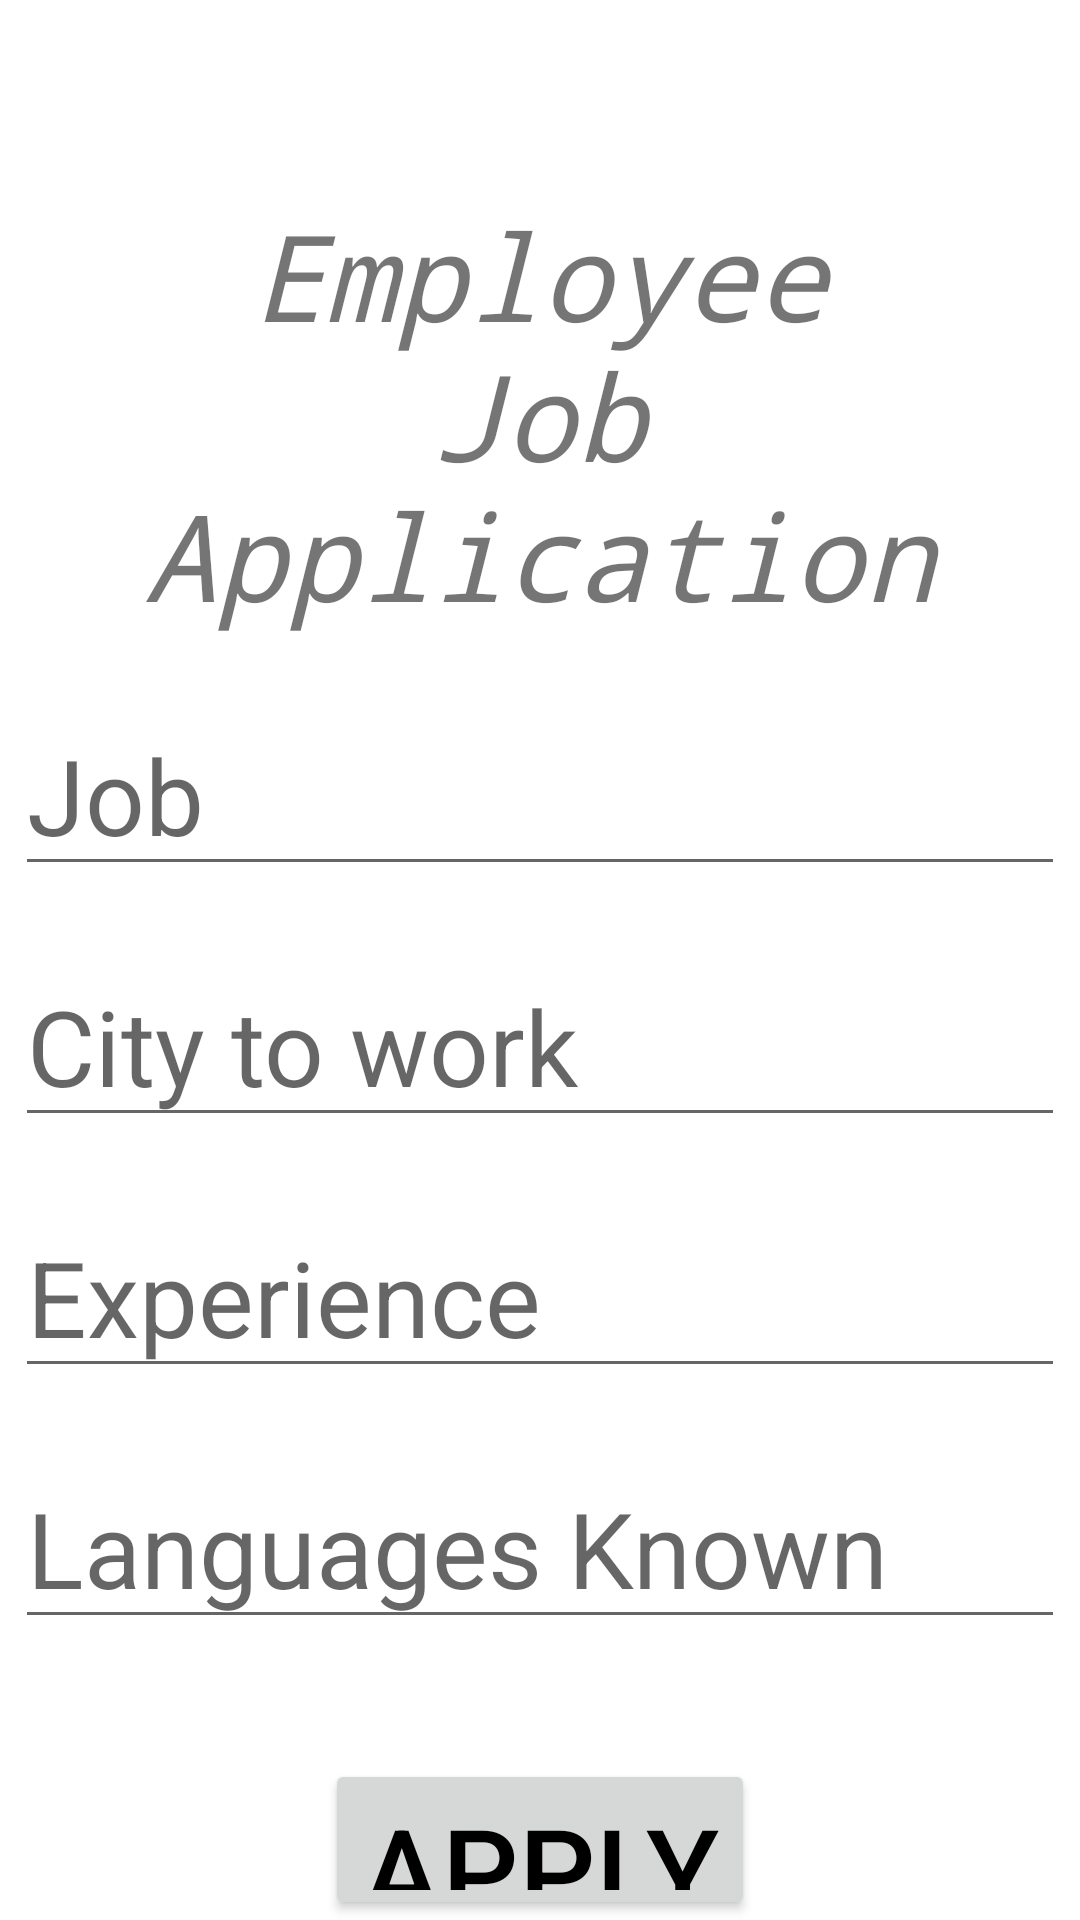

Here is an Android app screen rendered from its layout file. Give the layout XML and the strings, colors and styles it references.
<!-- AndroidManifest.xml: application theme Theme.Aicte -->
<!-- res/layout/activity_job__application.xml -->
<?xml version="1.0" encoding="utf-8"?>
<androidx.constraintlayout.widget.ConstraintLayout
    xmlns:android="http://schemas.android.com/apk/res/android"
    xmlns:tools="http://schemas.android.com/tools"
    xmlns:app="http://schemas.android.com/apk/res-auto"
    android:layout_width="match_parent"
    android:layout_height="match_parent"
    android:background="@drawable/main_color_selector"
    tools:context=".Job_Application">
    <RelativeLayout
        android:layout_width="match_parent"
        android:layout_height="match_parent">
        <TextView
            android:id="@+id/signupTitleTextView"
            android:layout_width="wrap_content"
            android:layout_height="wrap_content"
            android:layout_alignParentTop="true"
            android:layout_centerHorizontal="true"
            android:layout_marginTop="65dp"
            android:text="Employee             Job Application"
            android:textAlignment="center"
            android:textSize="40sp"
            android:textStyle="italic"
            android:typeface="monospace" />
        <EditText
            android:id="@+id/JobRole"
            android:layout_width="350dp"
            android:layout_height="wrap_content"
            android:layout_below="@+id/signupTitleTextView"
            android:layout_marginTop="20dp"
            android:layout_centerHorizontal="true"
            android:ems="10"
            android:hint="Job"
            android:textSize="35dp"
            android:inputType="textPersonName" />
        <EditText
            android:id="@+id/City1"
            android:layout_width="350dp"
            android:layout_height="wrap_content"
            android:layout_below="@+id/JobRole"
            android:layout_marginTop="20dp"
            android:layout_centerHorizontal="true"
            android:ems="10"
            android:hint="City to work"
            android:textSize="35dp"
            android:inputType="textPersonName" />
        <EditText
            android:id="@+id/Experience"
            android:layout_width="350dp"
            android:layout_height="wrap_content"
            android:layout_below="@+id/City1"
            android:layout_marginTop="20dp"
            android:layout_centerHorizontal="true"
            android:ems="10"
            android:hint="Experience"
            android:textSize="35dp"
            android:inputType="textPersonName" />
        <EditText
            android:id="@+id/Language"
            android:layout_width="350dp"
            android:layout_height="wrap_content"
            android:layout_below="@+id/Experience"
            android:layout_marginTop="20dp"
            android:layout_centerHorizontal="true"
            android:ems="10"
            android:hint="Languages Known"
            android:textSize="35dp"
            android:inputType="textPersonName" />
        <Button
            android:layout_width="wrap_content"
            android:layout_height="wrap_content"
            android:layout_below="@+id/Language"
            android:layout_centerInParent="true"
            android:layout_marginTop="40dp"
            android:text="Apply"
            android:textSize="40sp"
            android:textColor="#000000"/>

    </RelativeLayout>

  </androidx.constraintlayout.widget.ConstraintLayout>
<!-- resources referenced by this layout -->
<resources>
  <style name="Theme.Aicte" parent="Theme.MaterialComponents.DayNight.DarkActionBar">
          
          <item name="colorPrimary">@color/purple_500</item>
          <item name="colorPrimaryVariant">@color/purple_700</item>
          <item name="colorOnPrimary">@color/white</item>
          
          <item name="colorSecondary">@color/teal_200</item>
          <item name="colorSecondaryVariant">@color/teal_700</item>
          <item name="colorOnSecondary">@color/black</item>
          
          <item name="android:statusBarColor" tools:targetApi="l">?attr/colorPrimaryVariant</item>
          
      </style>
  <!-- not gathered from this repository: default colours our renderer supplied (Android Studio template values) -->
  <color name="purple_500">#FF6200EE</color>
  <color name="purple_700">#FF3700B3</color>
  <color name="teal_200">#FF03DAC5</color>
  <color name="teal_700">#FF018786</color>
  <color name="black">#FF000000</color>
  <color name="white">#FFFFFFFF</color>
</resources>
